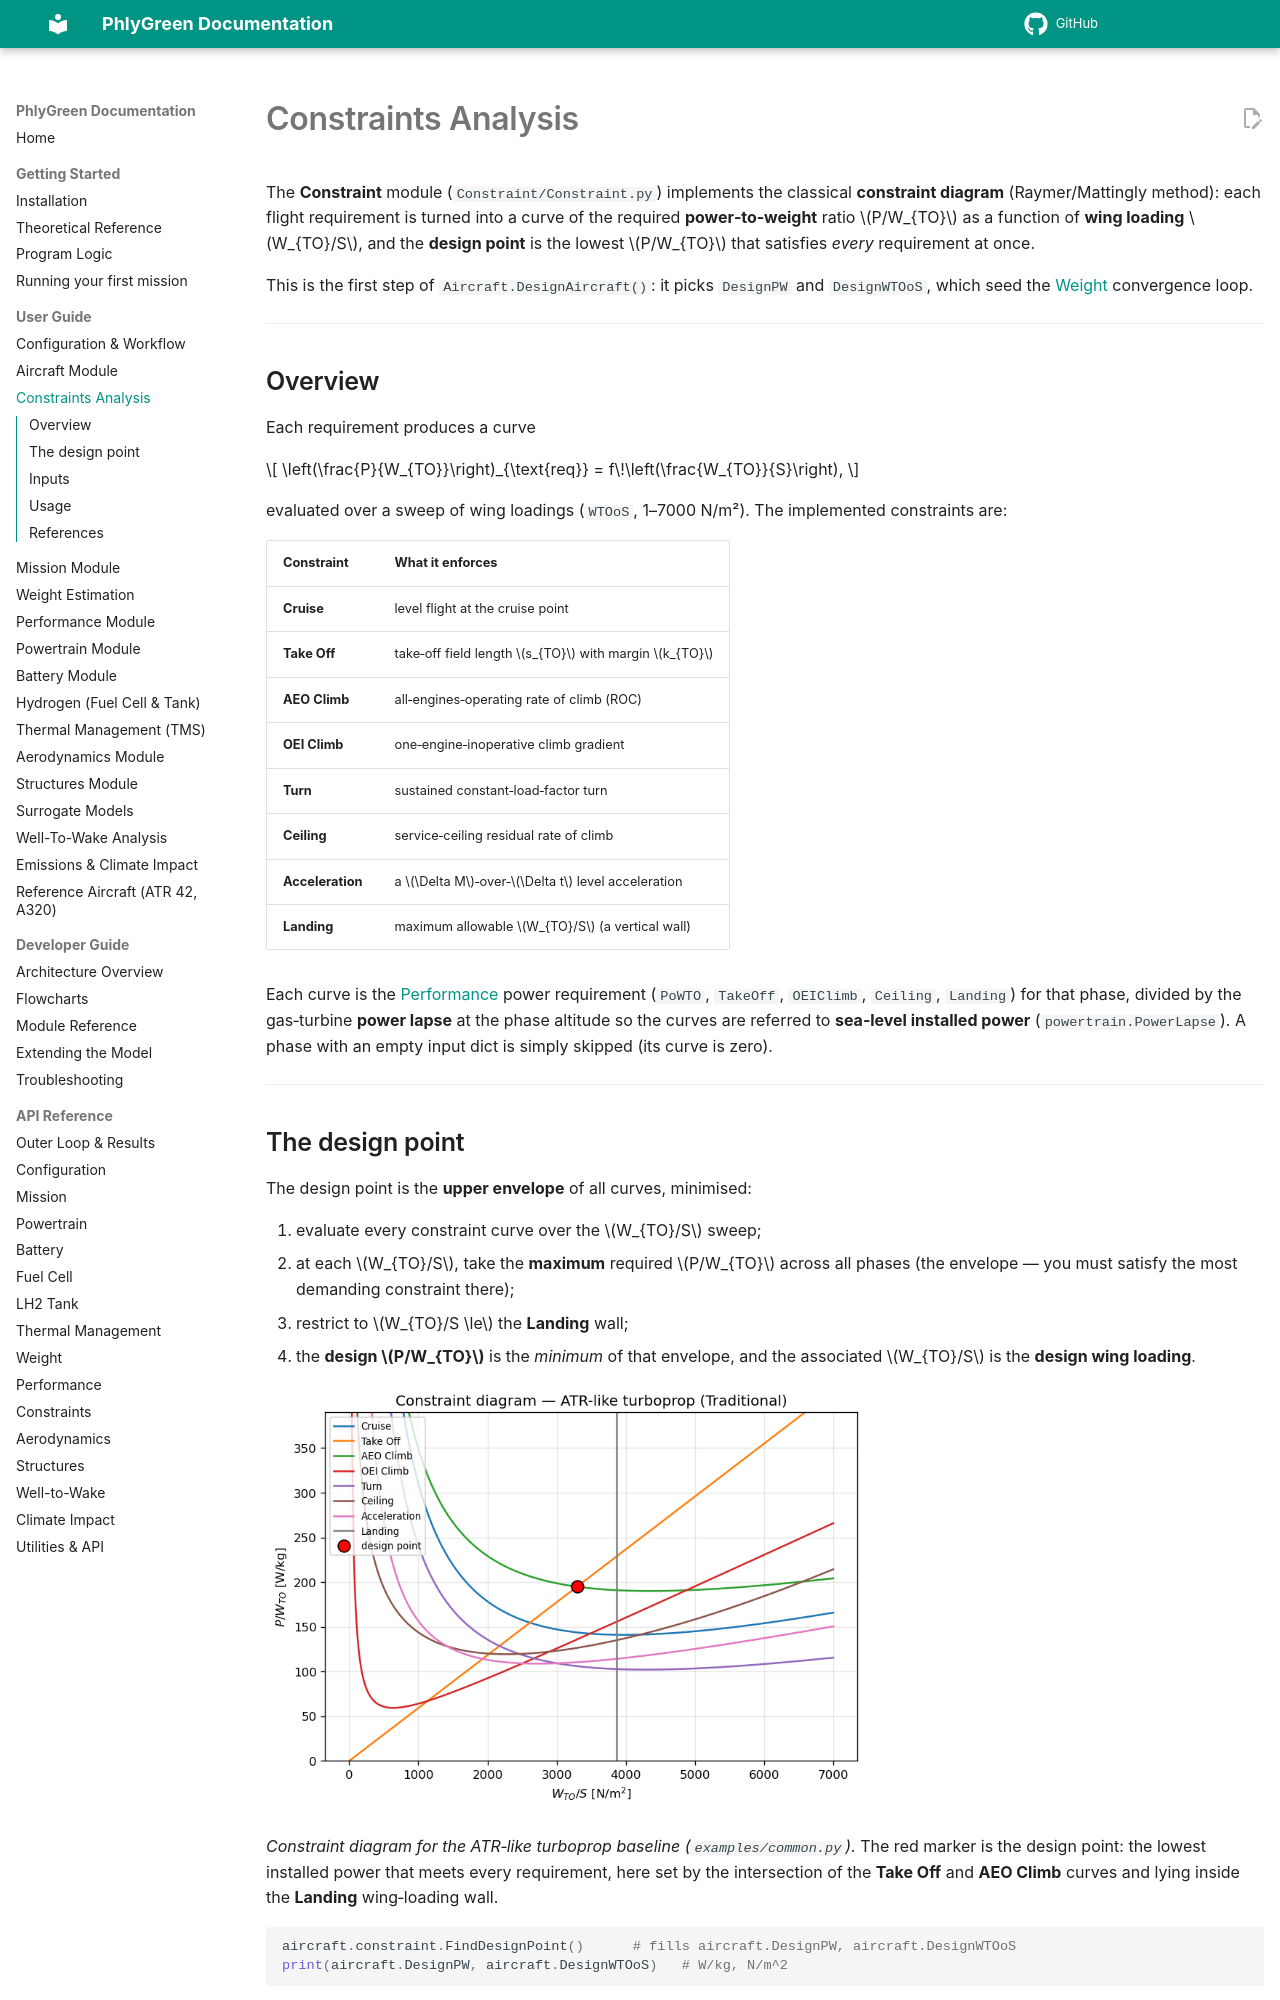

repository: rmalpica/PhlyGreen · page: user-guide/constraints/index.html · generator: mkdocs

# Constraints Analysis

The **Constraint** module (`Constraint/Constraint.py`) implements the classical **constraint
diagram** (Raymer/Mattingly method): each flight requirement is turned into a curve of the required
**power‑to‑weight** ratio \(P/W_{TO}\) as a function of **wing loading** \(W_{TO}/S\), and the
**design point** is the lowest \(P/W_{TO}\) that satisfies *every* requirement at once.

This is the first step of `Aircraft.DesignAircraft()`: it picks `DesignPW` and `DesignWTOoS`, which
seed the [Weight](weight.md) convergence loop.

---

## Overview

Each requirement produces a curve

\[
\left(\frac{P}{W_{TO}}\right)_{\text{req}} = f\!\left(\frac{W_{TO}}{S}\right),
\]

evaluated over a sweep of wing loadings (`WTOoS`, 1–7000 N/m²). The implemented constraints are:

| Constraint | What it enforces |
|------------|------------------|
| **Cruise** | level flight at the cruise point |
| **Take Off** | take‑off field length \(s_{TO}\) with margin \(k_{TO}\) |
| **AEO Climb** | all‑engines‑operating rate of climb (ROC) |
| **OEI Climb** | one‑engine‑inoperative climb gradient |
| **Turn** | sustained constant‑load‑factor turn |
| **Ceiling** | service‑ceiling residual rate of climb |
| **Acceleration** | a \(\Delta M\)‑over‑\(\Delta t\) level acceleration |
| **Landing** | maximum allowable \(W_{TO}/S\) (a vertical wall) |

Each curve is the [Performance](performance.md) power requirement (`PoWTO`, `TakeOff`, `OEIClimb`,
`Ceiling`, `Landing`) for that phase, divided by the gas‑turbine **power lapse** at the phase
altitude so the curves are referred to **sea‑level installed power** (`powertrain.PowerLapse`). A
phase with an empty input dict is simply skipped (its curve is zero).

---
